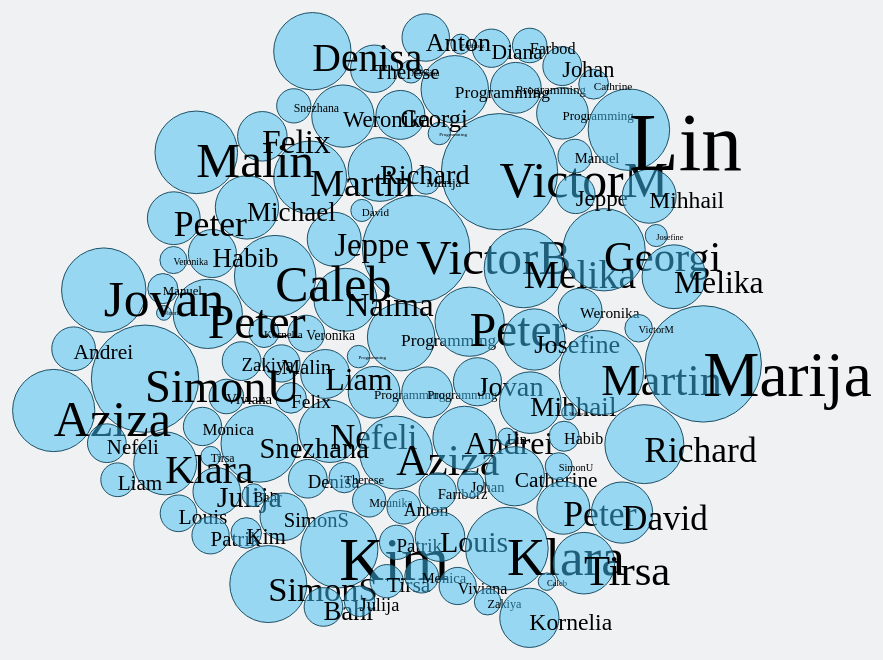
D3 v3 page, settled after 480 driven frames (8 s of simulated time); the page loaded 1 data file(s).


// ── app.js
/*
I got the foundation of code from: https://bl.ocks.org/mbostock/1846692
*/
 
  var bleed = 0,
      width = window.innerWidth,
      height = window.innerHeight;
  
      var color = ["red", "orange", "yellow", "green", "blue", "indigo", "violet"]; 
     

  var pack = d3.layout.pack()                   //Creates a new pack layout with the default settings
    .sort(null)                                 //A null comparator disables sorting and uses tree traversal order. 
    .size([width, height + bleed * 2])
    .padding(2);

  var background= d3.select("body").transition()
  .style("background-color", "#eff1f2");

  var svg = d3.select("body").append("svg")     //appends an svg element to the body 
    .attr("width", width)                       //sets width
    .attr("height", height)                     //sets height
    .append("g")                                //appends a g element to the svg element
    .attr("transform","translate(0," + -bleed + ")");     //transforms element by translating it by (0,-bleed)
   
  d3.json("students.json", function (error, json) {
    if (error) throw error;                     //handles errors

    var node = svg.selectAll(".node")
      .data(pack.nodes(flatten(json))
        .filter(function (d) { return !d.children; }))
      .enter().append("g")          //appends a g element to this selection. Used for grouping svg shapes together which is helpful to transform all of them at once 
      .attr("class", "node")        //adds a class attribute of "node"
      .attr("transform", function (d) { return "translate(" + d.x + "," + d.y + ")"; }); //translates (moves the items by x and y)

    node.append("circle")
      .attr("r", function (d) { return d.r; })  //set the attribute we want to change ("r") and pass the new value through an anonymous function.
      .attr("fill-opacity", 0.5)      //changes opacity of the fill 0.0- 1.0 
      .style("stroke", "#1d5066")     // adds a stroke around the circles (an outline)
      .style("fill", "#41bef4")       // fills the circles with the indicated color 
    
      .on("mouseover", function(){d3.select(this).style("fill", function()
      {return color[Math.floor(Math.random()*color.length)];})            //generates random colors from the array above
    //.on("mouseover", function(){d3.select(this).style("fill", "#930bef")
        .style("fill-opacity", 0.9)
        .style("stroke-width", 5)
        .style("stroke", "#78007a");})         //event listener: changes color to purple when mouse hovers over
     
        .on("mouseout", function(){d3.select(this)
          .style("fill", function()
          {return color[Math.floor(Math.random()*color.length)];})        //generates random colors 
     //.on("mouseout", function(){d3.select(this).style("fill", "#eb0aef")
        .style("fill-opacity", 0.7)
        .style("stroke-width", 2)
        .style("stroke", "#b51db7");});            //event listener: changes color to pink after mouse out

    node.append("text")                           //appends text to the node
      .text(function (d) { return d.name; })      //the text that appears will be the data.name from the json file
      .style("font-family", "Fjalla One")         //styles the font taken from google fonts
      .style("fill", "black")
      .style("font-size", function (d) { return Math.min(2 * d.r, (2 * d.r - 4) / this.getComputedTextLength() * 24) + "px"; })   //sets font size
      .attr("dy", ".5em");                         //shifts the text along the y-axis 
      
  });

  // Returns a flattened hierarchy containing all leaf nodes under the root. Good for bubble charts (displays 3 dimensions of data, x,y, and size)
  //Runs the pack layout, returning the array of nodes associated with the specified root node. In this case the children which is an array of child nodes
  
  function flatten(root) {
    var nodes = [];

    function recurse(node) {
      if (node.children) node.children.forEach(recurse);
      else nodes.push({ name: node.name, value: node.size });
    }

    recurse(root);
    return { children: nodes };
  }

  

  /*
  Extended on example with information gathered from these following websites: 

  (d3)    https://d3js.org/
  (d3)    https://github.com/d3/d3/wiki
  (d3.layout.pack AND pack.sort(null))   https://d3-wiki.readthedocs.io/zh_CN/master/Pack-Layout/
  (bubble chart)    https://en.wikipedia.org/wiki/Bubble_chart
  (svg g element)   http://tutorials.jenkov.com/svg/g-element.html
  (select, select all, append)    https://d3indepth.com/selections/
  (transform attribute)   https://developer.mozilla.org/en-US/docs/Web/SVG/Attribute/transform
  (svg circle)    https://www.dashingd3js.com/svg-basic-shapes-and-d3js
  (radius attribute AND mouse events) https://website.education.wisc.edu/~swu28/d3t/concept.html
  (google fonts)   https://fonts.google.com/?category=Handwriting,Monospace&selection.family=Sonsie+One
  (dy)    https://developer.mozilla.org/en-US/docs/Web/SVG/Attribute/dy
  */

### data: students.json
{
 "name": "Programming2",
 "children": [
  {
   "name": "Programming",
   "children": [
    "{... 2 keys}",
    "{... 2 keys}",
    "{... 2 keys}"
   ]
  },
  {
   "name": "students",
   "children": [
    "{... 2 keys}",
    "{... 2 keys}",
    "{... 2 keys}",
    "{... 2 keys}",
    "{... 2 keys}",
    "{... 2 keys}",
    "{... 2 keys}",
    "{... 2 keys}",
    "... 4 more items"
   ]
  },
  {
   "name": "students",
   "children": [
    "{... 2 keys}",
    "{... 2 keys}",
    "{... 2 keys}",
    "{... 2 keys}",
    "{... 2 keys}",
    "{... 2 keys}",
    "{... 2 keys}"
   ]
  },
  {
   "name": "students",
   "children": [
    "{... 2 keys}",
    "{... 2 keys}",
    "{... 2 keys}",
    "{... 2 keys}"
   ]
  },
  {
   "name": "teacher",
   "children": [
    "{... 2 keys}"
   ]
  },
  {
   "name": "students",
   "children": [
    "{... 2 keys}",
    "{... 2 keys}",
    "{... 2 keys}",
    "{... 2 keys}",
    "{... 2 keys}",
    "{... 2 keys}",
    "{... 2 keys}",
    "{... 2 keys}"
   ]
  },
  {
   "name": "Programming",
   "children": [
    "{... 2 keys}",
    "{... 2 keys}",
    "{... 2 keys}"
   ]
  },
  {
   "name": "students",
   "children": [
    "{... 2 keys}",
    "{... 2 keys}",
    "{... 2 keys}",
    "{... 2 keys}",
    "{... 2 keys}",
    "{... 2 keys}",
    "{... 2 keys}",
    "{... 2 keys}",
    "... 4 more items"
   ]
  },
  "... 4 more items"
 ]
}